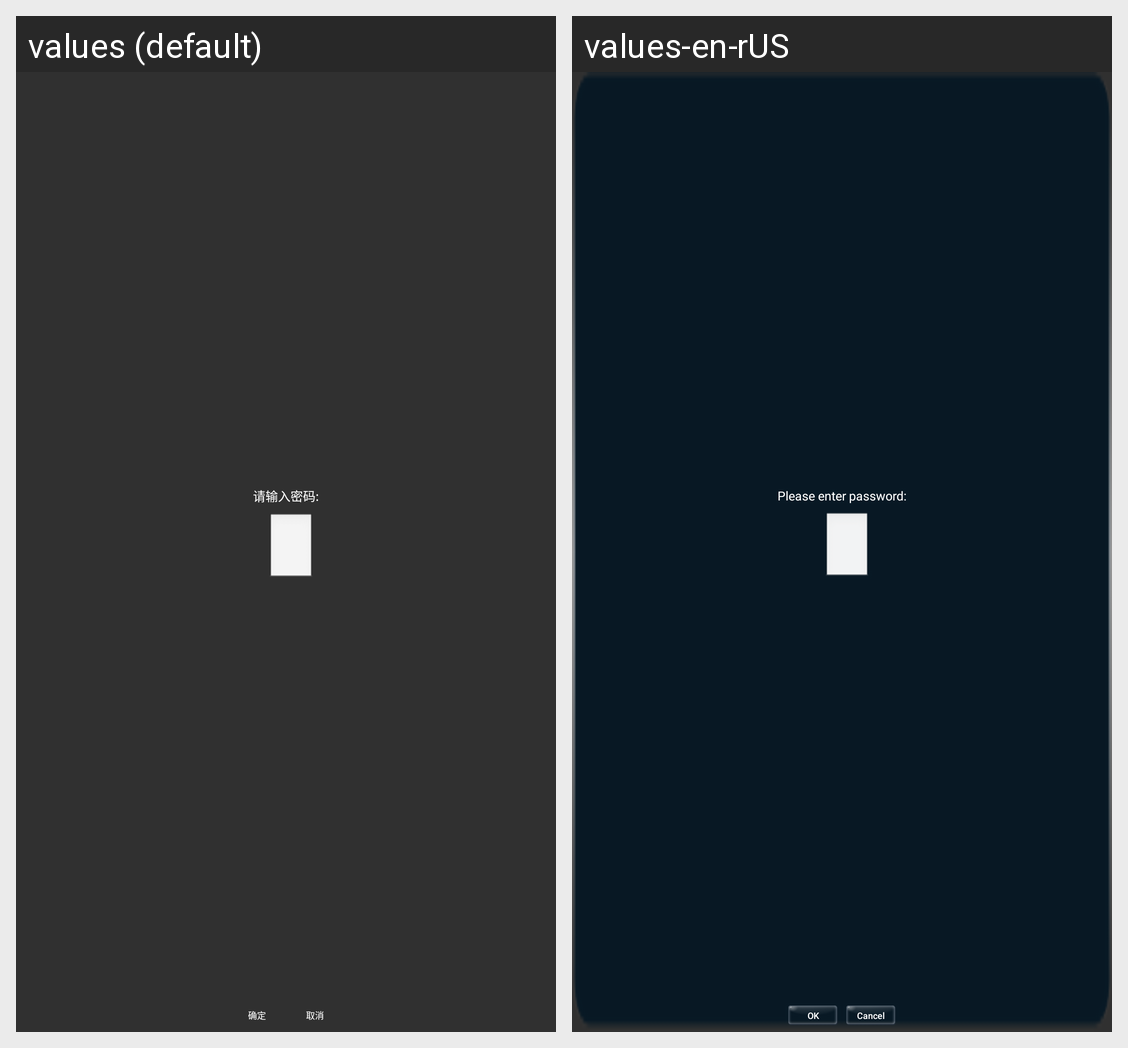

Translations of the strings shown on this Android screen, per locale in the grid:
Android screen res/layout/dialog_password.xml rendered under 2 locales, left to right: values (default), values-en-rUS. Device: Nexus 5 (rendered at 1080×1920; each locale shown at half size, 540×960, under a caption strip naming it); theme AppTheme.
Strings drawn on this screen, with the default value and each locale's value (text and hints the layout hard-codes, and strings that could not be matched under every locale, appear in the picture but are not listed):

please_input_password
  values: 请输入密码:
  values-en-rUS: Please enter password:

sure
  values: 确定
  values-en-rUS: OK

cancel
  values: 取消
  values-en-rUS: Cancel
